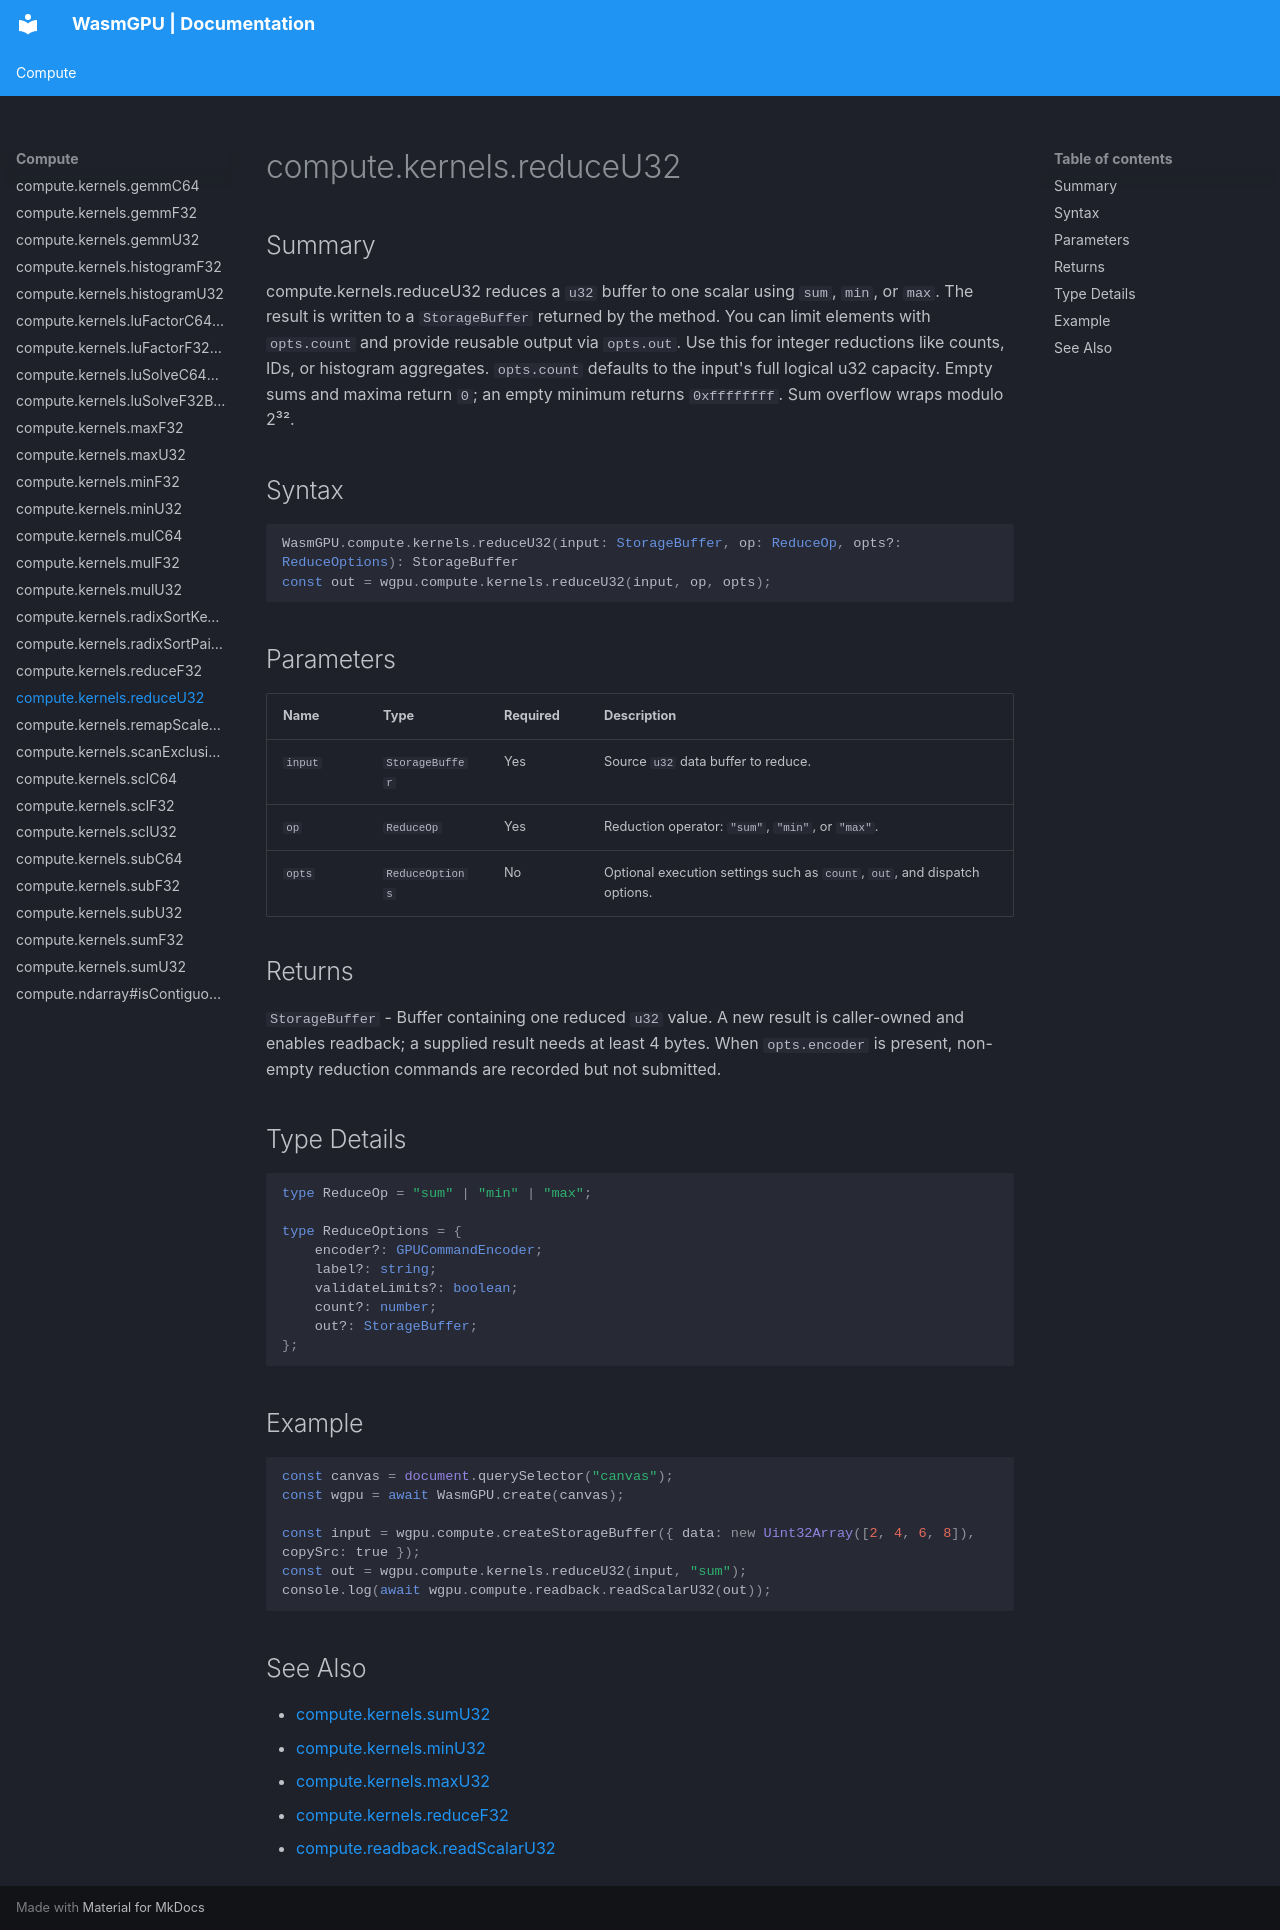

repository: Zushah/WasmGPU · page: compute/compute-kernels-reduceu32/index.html · generator: mkdocs

# compute.kernels.reduceU32

## Summary
compute.kernels.reduceU32 reduces a `u32` buffer to one scalar using `sum`, `min`, or `max`.
The result is written to a `StorageBuffer` returned by the method.
You can limit elements with `opts.count` and provide reusable output via `opts.out`.
Use this for integer reductions like counts, IDs, or histogram aggregates.
`opts.count` defaults to the input's full logical u32 capacity. Empty sums and maxima return `0`; an empty minimum returns `0xffffffff`. Sum overflow wraps modulo 2³².

## Syntax
```ts
WasmGPU.compute.kernels.reduceU32(input: StorageBuffer, op: ReduceOp, opts?: ReduceOptions): StorageBuffer
const out = wgpu.compute.kernels.reduceU32(input, op, opts);
```

## Parameters
| Name | Type | Required | Description |
| --- | --- | --- | --- |
| `input` | `StorageBuffer` | Yes | Source `u32` data buffer to reduce. |
| `op` | `ReduceOp` | Yes | Reduction operator: `"sum"`, `"min"`, or `"max"`. |
| `opts` | `ReduceOptions` | No | Optional execution settings such as `count`, `out`, and dispatch options. |

## Returns
`StorageBuffer` - Buffer containing one reduced `u32` value. A new result is caller-owned and enables readback; a supplied result needs at least 4 bytes. When `opts.encoder` is present, non-empty reduction commands are recorded but not submitted.

## Type Details
```ts
type ReduceOp = "sum" | "min" | "max";

type ReduceOptions = {
    encoder?: GPUCommandEncoder;
    label?: string;
    validateLimits?: boolean;
    count?: number;
    out?: StorageBuffer;
};
```

## Example
```js
const canvas = document.querySelector("canvas");
const wgpu = await WasmGPU.create(canvas);

const input = wgpu.compute.createStorageBuffer({ data: new Uint32Array([2, 4, 6, 8]), copySrc: true });
const out = wgpu.compute.kernels.reduceU32(input, "sum");
console.log(await wgpu.compute.readback.readScalarU32(out));
```

## See Also
- [compute.kernels.sumU32](./compute-kernels-sumu32.md)
- [compute.kernels.minU32](./compute-kernels-minu32.md)
- [compute.kernels.maxU32](./compute-kernels-maxu32.md)
- [compute.kernels.reduceF32](./compute-kernels-reducef32.md)
- [compute.readback.readScalarU32](./compute-readback-readscalaru32.md)
